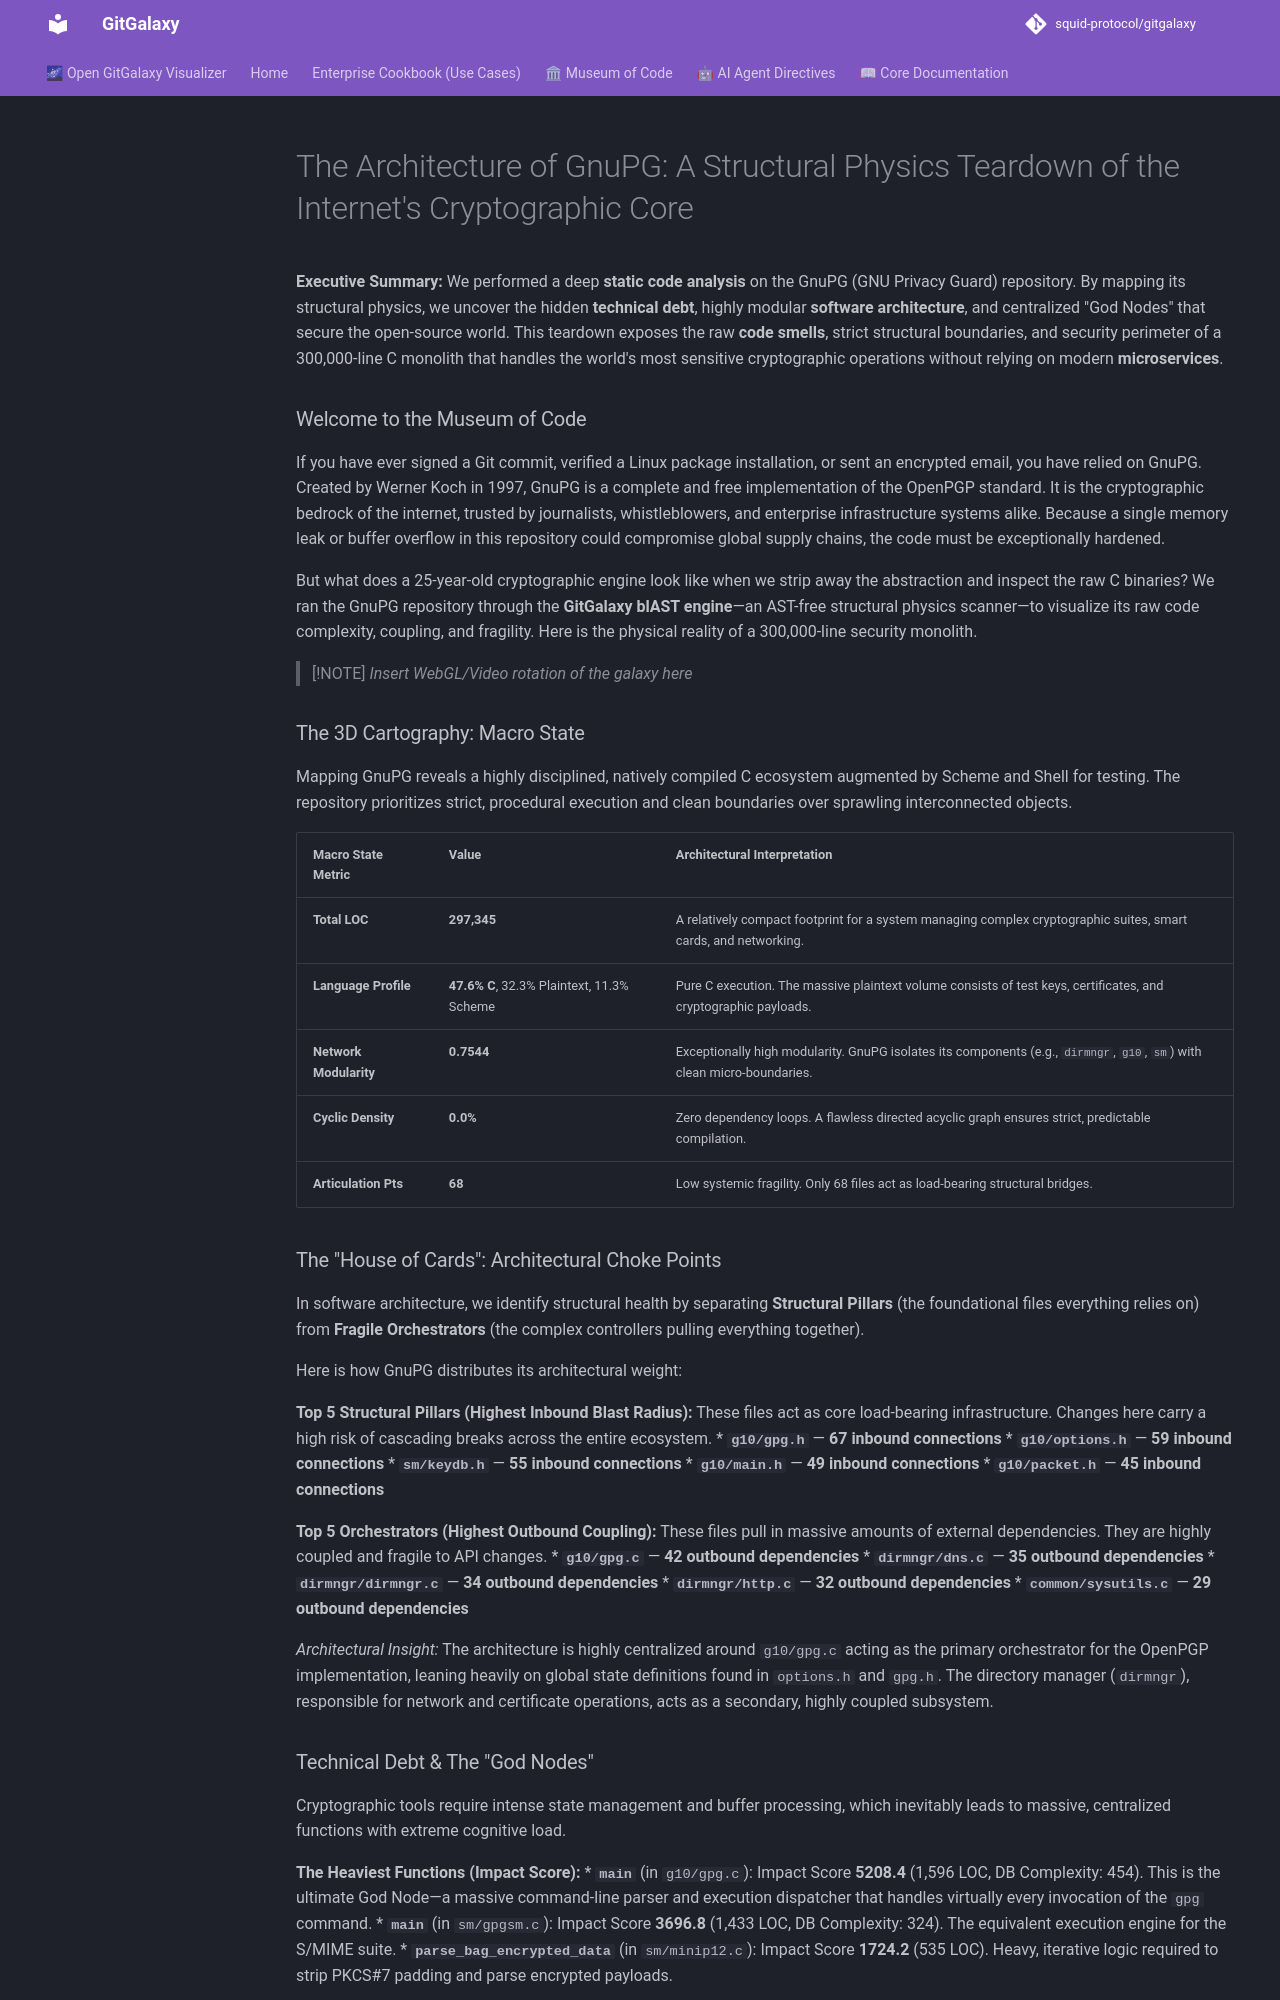

repository: squid-protocol/gitgalaxy · page: museum-of-code/teardown-of-gnupg/index.html · generator: mkdocs

---
description: "**Executive Summary:** We performed a deep **static code analysis** on the GnuPG (GNU Privacy Guard) repository. By mapping its structural physics, we..."
---
# The Architecture of GnuPG: A Structural Physics Teardown of the Internet's Cryptographic Core

**Executive Summary:** We performed a deep **static code analysis** on the GnuPG (GNU Privacy Guard) repository. By mapping its structural physics, we uncover the hidden **technical debt**, highly modular **software architecture**, and centralized "God Nodes" that secure the open-source world. This teardown exposes the raw **code smells**, strict structural boundaries, and security perimeter of a 300,000-line C monolith that handles the world's most sensitive cryptographic operations without relying on modern **microservices**.

### Welcome to the Museum of Code

If you have ever signed a Git commit, verified a Linux package installation, or sent an encrypted email, you have relied on GnuPG. Created by Werner Koch in 1997, GnuPG is a complete and free implementation of the OpenPGP standard. It is the cryptographic bedrock of the internet, trusted by journalists, whistleblowers, and enterprise infrastructure systems alike. Because a single memory leak or buffer overflow in this repository could compromise global supply chains, the code must be exceptionally hardened.

But what does a 25-year-old cryptographic engine look like when we strip away the abstraction and inspect the raw C binaries? We ran the GnuPG repository through the **GitGalaxy blAST engine**—an AST-free structural physics scanner—to visualize its raw code complexity, coupling, and fragility. Here is the physical reality of a 300,000-line security monolith.

> [!NOTE]
> *Insert WebGL/Video rotation of the galaxy here*

### The 3D Cartography: Macro State

Mapping GnuPG reveals a highly disciplined, natively compiled C ecosystem augmented by Scheme and Shell for testing. The repository prioritizes strict, procedural execution and clean boundaries over sprawling interconnected objects.

| Macro State Metric | Value | Architectural Interpretation |
| :--- | :--- | :--- |
| **Total LOC** | **297,345** | A relatively compact footprint for a system managing complex cryptographic suites, smart cards, and networking. |
| **Language Profile** | **47.6% C**, 32.3% Plaintext, 11.3% Scheme | Pure C execution. The massive plaintext volume consists of test keys, certificates, and cryptographic payloads. |
| **Network Modularity** | **0.7544** | Exceptionally high modularity. GnuPG isolates its components (e.g., `dirmngr`, `g10`, `sm`) with clean micro-boundaries. |
| **Cyclic Density** | **0.0%** | Zero dependency loops. A flawless directed acyclic graph ensures strict, predictable compilation. |
| **Articulation Pts** | **68** | Low systemic fragility. Only 68 files act as load-bearing structural bridges. |

### The "House of Cards": Architectural Choke Points

In software architecture, we identify structural health by separating **Structural Pillars** (the foundational files everything relies on) from **Fragile Orchestrators** (the complex controllers pulling everything together).

Here is how GnuPG distributes its architectural weight:

**Top 5 Structural Pillars (Highest Inbound Blast Radius):**
These files act as core load-bearing infrastructure. Changes here carry a high risk of cascading breaks across the entire ecosystem.
* **`g10/gpg.h`** — **67 inbound connections**
* **`g10/options.h`** — **59 inbound connections**
* **`sm/keydb.h`** — **55 inbound connections**
* **`g10/main.h`** — **49 inbound connections**
* **`g10/packet.h`** — **45 inbound connections**

**Top 5 Orchestrators (Highest Outbound Coupling):**
These files pull in massive amounts of external dependencies. They are highly coupled and fragile to API changes.
* **`g10/gpg.c`** — **42 outbound dependencies**
* **`dirmngr/dns.c`** — **35 outbound dependencies**
* **`dirmngr/dirmngr.c`** — **34 outbound dependencies**
* **`dirmngr/http.c`** — **32 outbound dependencies**
* **`common/sysutils.c`** — **29 outbound dependencies**

*Architectural Insight:* The architecture is highly centralized around `g10/gpg.c` acting as the primary orchestrator for the OpenPGP implementation, leaning heavily on global state definitions found in `options.h` and `gpg.h`. The directory manager (`dirmngr`), responsible for network and certificate operations, acts as a secondary, highly coupled subsystem.
